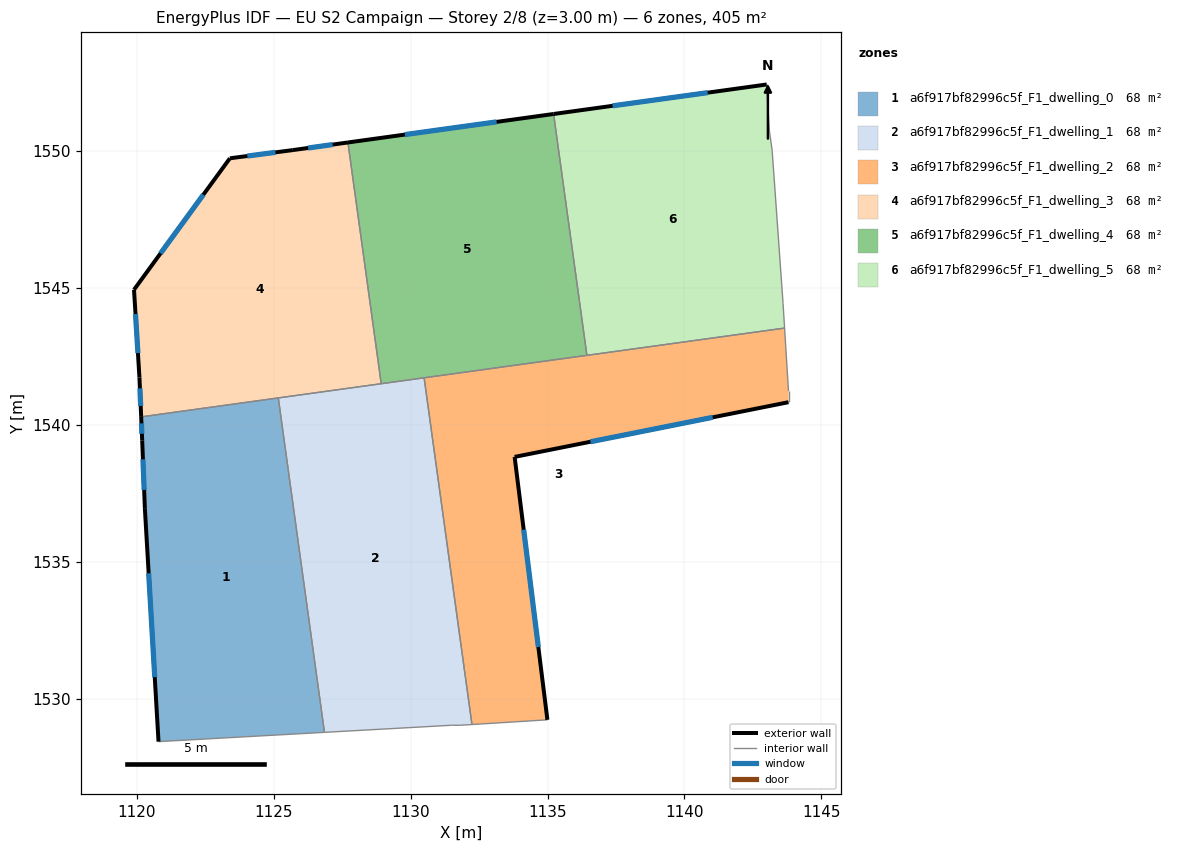
=== STOREY PLAN SPEC (per zone: floor XY polygon, exterior-wall plan segments, windows/doors) ===
zone 1: a6f917bf82996c5f_F1_dwelling_0  (67.5 m²)
  floor: (1125.16, 1540.99) (1126.85, 1528.76) (1120.79, 1528.43) (1120.29, 1536.93) (1120.19, 1539.43) (1120.15, 1540.29)
  exterior wall: (1120.29, 1536.93) – (1120.79, 1528.43)  [8.5 m]
    window: (1120.42, 1534.58) – (1120.65, 1530.78)  [5.1 m²]
  exterior wall: (1120.19, 1539.43) – (1120.29, 1536.93)  [2.5 m]
    window: (1120.22, 1538.74) – (1120.26, 1537.62)  [1.5 m²]
  exterior wall: (1120.15, 1540.29) – (1120.19, 1539.43)  [0.9 m]
    window: (1120.16, 1540.06) – (1120.18, 1539.67)  [0.5 m²]
  interior walls: 3
zone 2: a6f917bf82996c5f_F1_dwelling_1  (67.5 m²)
  floor: (1130.49, 1541.72) (1132.24, 1529.05) (1131.79, 1529.02) (1131.49, 1529.02) (1126.85, 1528.76) (1125.16, 1540.99)
  interior walls: 7
zone 3: a6f917bf82996c5f_F1_dwelling_2  (67.5 m²)
  floor: (1143.66, 1543.54) (1143.81, 1541.23) (1143.81, 1540.83) (1133.80, 1538.83) (1134.99, 1529.22) (1132.24, 1529.05) (1130.49, 1541.72)
  exterior wall: (1133.80, 1538.83) – (1143.81, 1540.83)  [10.2 m]
    window: (1136.57, 1539.38) – (1141.03, 1540.28)  [6.1 m²]
  exterior wall: (1134.99, 1529.22) – (1133.80, 1538.83)  [9.7 m]
    window: (1134.66, 1531.88) – (1134.13, 1536.17)  [5.8 m²]
  interior walls: 6
zone 4: a6f917bf82996c5f_F1_dwelling_3  (67.5 m²)
  floor: (1127.71, 1550.32) (1128.92, 1541.50) (1120.15, 1540.29) (1120.09, 1541.74) (1119.89, 1544.94) (1123.39, 1549.74) (1125.69, 1550.04)
  exterior wall: (1127.71, 1550.32) – (1125.69, 1550.04)  [2.0 m]
    window: (1127.15, 1550.24) – (1126.25, 1550.12)  [1.2 m²]
  exterior wall: (1120.09, 1541.74) – (1120.15, 1540.29)  [1.4 m]
    window: (1120.11, 1541.34) – (1120.13, 1540.69)  [0.9 m²]
  exterior wall: (1119.89, 1544.94) – (1120.09, 1541.74)  [3.2 m]
    window: (1119.94, 1544.05) – (1120.03, 1542.62)  [1.9 m²]
  exterior wall: (1123.39, 1549.74) – (1119.89, 1544.94)  [5.9 m]
    window: (1122.42, 1548.41) – (1120.86, 1546.27)  [3.6 m²]
  exterior wall: (1125.69, 1550.04) – (1123.39, 1549.74)  [2.3 m]
    window: (1125.06, 1549.96) – (1124.03, 1549.82)  [1.4 m²]
  interior walls: 3
zone 5: a6f917bf82996c5f_F1_dwelling_4  (67.5 m²)
  floor: (1135.22, 1551.36) (1136.44, 1542.54) (1128.92, 1541.50) (1127.71, 1550.32)
  exterior wall: (1135.22, 1551.36) – (1127.71, 1550.32)  [7.6 m]
    window: (1133.14, 1551.07) – (1129.79, 1550.61)  [4.5 m²]
  interior walls: 4
zone 6: a6f917bf82996c5f_F1_dwelling_5  (67.5 m²)
  floor: (1143.01, 1552.44) (1143.01, 1552.34) (1143.11, 1550.74) (1143.21, 1550.04) (1143.61, 1544.43) (1143.66, 1543.54) (1136.44, 1542.54) (1135.22, 1551.36)
  exterior wall: (1143.01, 1552.44) – (1135.22, 1551.36)  [7.9 m]
    window: (1140.85, 1552.14) – (1137.38, 1551.66)  [4.7 m²]
  interior walls: 7

=== DERIVED (storey summary) ===
Building: EU S2 Campaign
Storey: 2 of 8  (floor level z = 3.00 m)
Storey gross floor area: 405.2 m²
Zones on this storey: 6
  - a6f917bf82996c5f_F1_dwelling_0: floor 67.5 m²; exterior wall 11.9 m (35.7 m²); 3 window(s) 7.1 m²; WWR 19.9%
  - a6f917bf82996c5f_F1_dwelling_1: floor 67.5 m²
  - a6f917bf82996c5f_F1_dwelling_2: floor 67.5 m²; exterior wall 19.9 m (59.7 m²); 2 window(s) 11.9 m²; WWR 19.9%
  - a6f917bf82996c5f_F1_dwelling_3: floor 67.5 m²; exterior wall 14.9 m (44.8 m²); 5 window(s) 8.9 m²; WWR 19.9%
  - a6f917bf82996c5f_F1_dwelling_4: floor 67.5 m²; exterior wall 7.6 m (22.8 m²); 1 window(s) 4.5 m²; WWR 19.9%
  - a6f917bf82996c5f_F1_dwelling_5: floor 67.5 m²; exterior wall 7.9 m (23.6 m²); 1 window(s) 4.7 m²; WWR 19.9%
Zone adjacency (shared interzone walls):
  - a6f917bf82996c5f_F1_dwelling_0 ↔ a6f917bf82996c5f_F1_dwelling_1
  - a6f917bf82996c5f_F1_dwelling_0 ↔ a6f917bf82996c5f_F1_dwelling_3
  - a6f917bf82996c5f_F1_dwelling_1 ↔ a6f917bf82996c5f_F1_dwelling_2
  - a6f917bf82996c5f_F1_dwelling_1 ↔ a6f917bf82996c5f_F1_dwelling_3
  - a6f917bf82996c5f_F1_dwelling_1 ↔ a6f917bf82996c5f_F1_dwelling_4
  - a6f917bf82996c5f_F1_dwelling_2 ↔ a6f917bf82996c5f_F1_dwelling_4
  - a6f917bf82996c5f_F1_dwelling_2 ↔ a6f917bf82996c5f_F1_dwelling_5
  - a6f917bf82996c5f_F1_dwelling_3 ↔ a6f917bf82996c5f_F1_dwelling_4
  - a6f917bf82996c5f_F1_dwelling_4 ↔ a6f917bf82996c5f_F1_dwelling_5